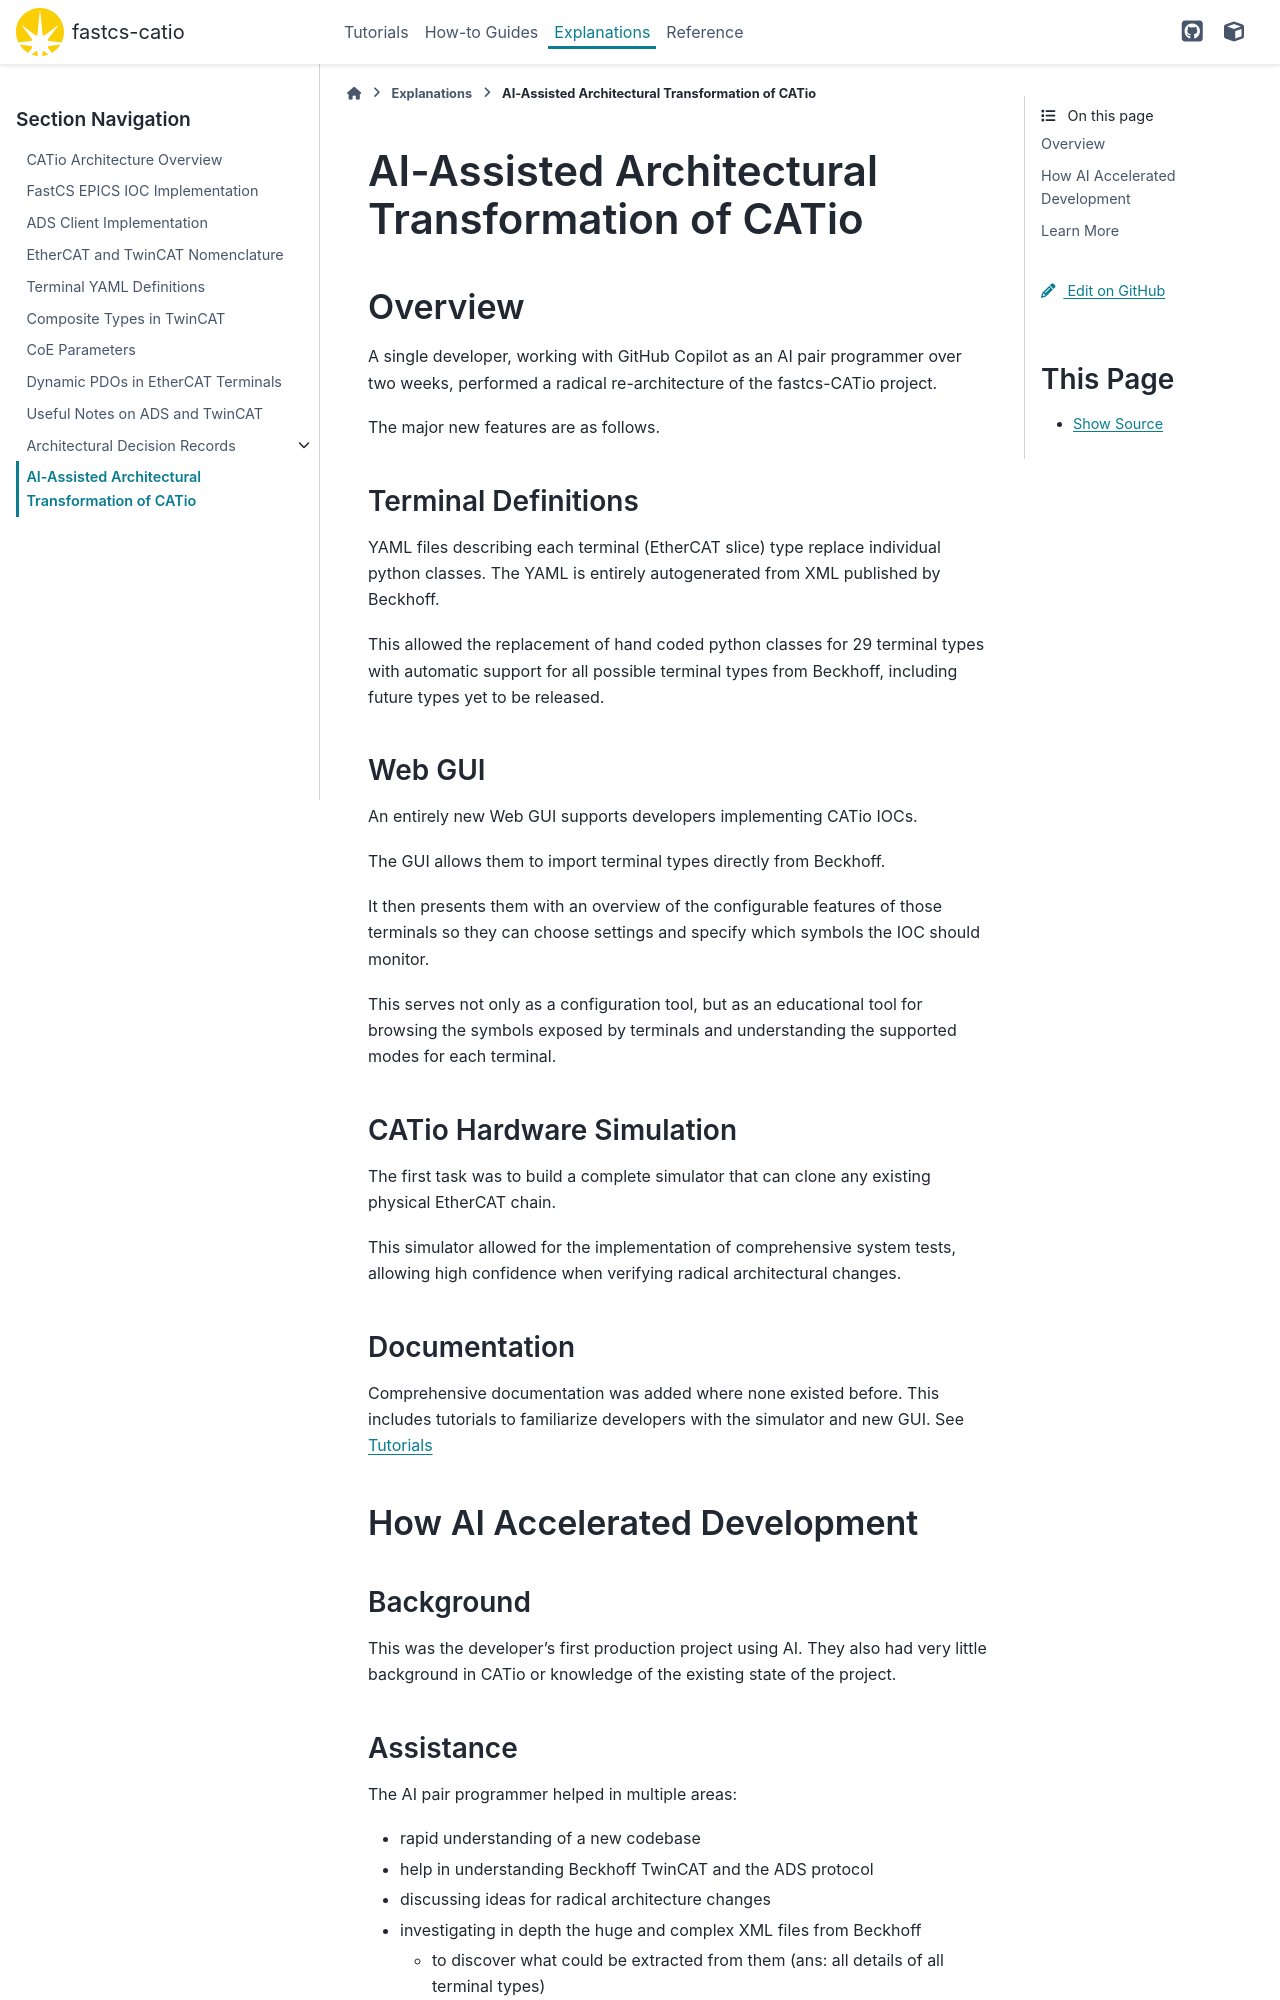

repository: DiamondLightSource/fastcs-catio · page: v0.1-beta.1/explanations/ai-assisted-development.html · generator: sphinx

# AI-Assisted Architectural Transformation of CATio

## Overview

A single developer, working with GitHub Copilot as an AI pair programmer over two weeks, performed a radical re-architecture of the fastcs-CATio project.

The major new features are as follows.

### Terminal Definitions

YAML files describing each terminal (EtherCAT slice) type replace individual python classes. The YAML is entirely autogenerated from XML published by Beckhoff. 

This allowed the replacement of hand coded python classes for 29 terminal types with automatic support for all possible terminal types from Beckhoff, including future types yet to be released.

### Web GUI

An entirely new Web GUI supports developers implementing CATio IOCs. 

The GUI allows them to import terminal types directly from Beckhoff. 

It then presents them with an overview of the configurable features of those terminals so they can choose settings and specify which symbols the IOC should monitor. 

This serves not only as a configuration tool, but as an educational tool for browsing the symbols exposed by terminals and understanding the supported modes for each terminal.

### CATio Hardware Simulation

The first task was to build a complete simulator that can clone any existing physical EtherCAT chain. 

This simulator allowed for the implementation of comprehensive system tests, allowing high confidence when verifying radical architectural changes.

### Documentation

Comprehensive documentation was added where none existed before. This includes tutorials to familiarize developers with the simulator and new GUI. See [Tutorials](../tutorials)

## How AI Accelerated Development

### Background

This was the developer's first production project using AI. They also had very little background in CATio or knowledge of the existing state of the project.
